Run: headless pygame with SDL's dummy video driver; simulated clock (each Clock.tick advances the game by its frame time, no real sleeping); random seed 0; keys injected as events and as key.get_pressed() state; no mouse input.
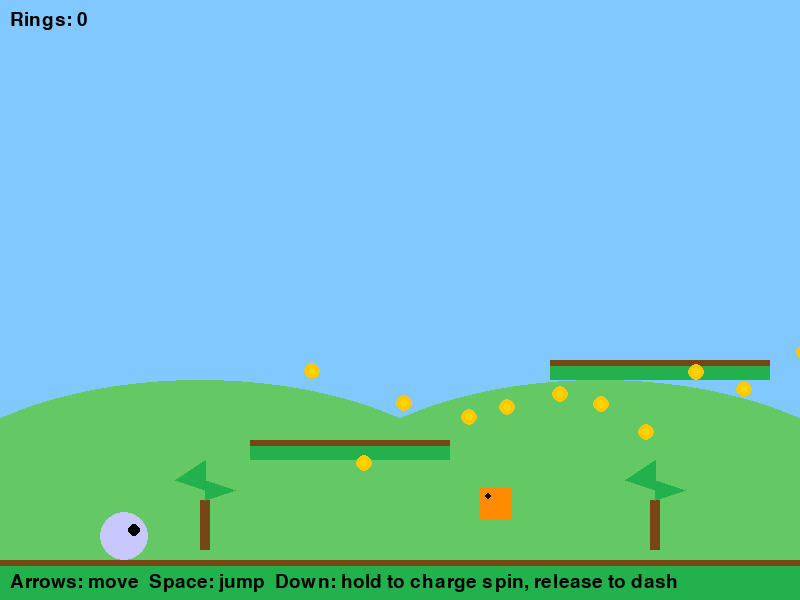
Frame 1 of 4 · flips 1–60 · no input
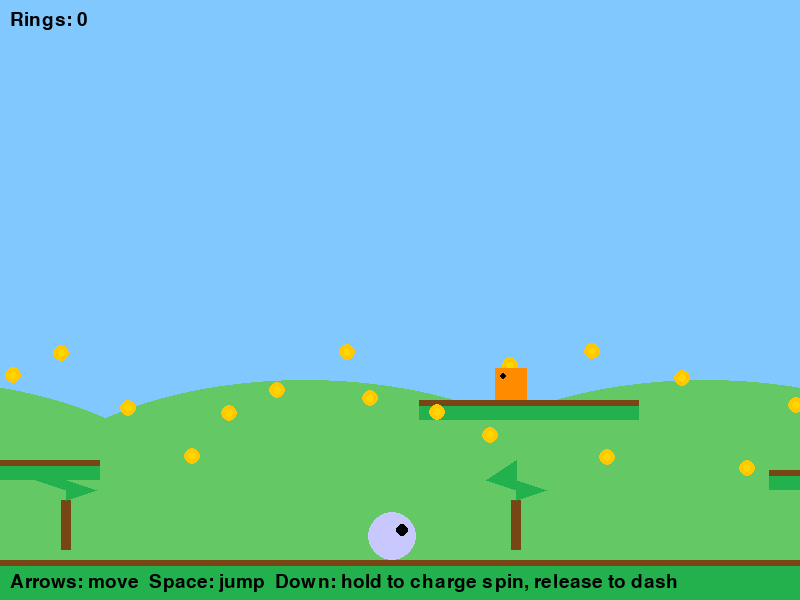
Frame 2 of 4 · flips 61–180 · tapped SPACE, RETURN · held RIGHT (→), D
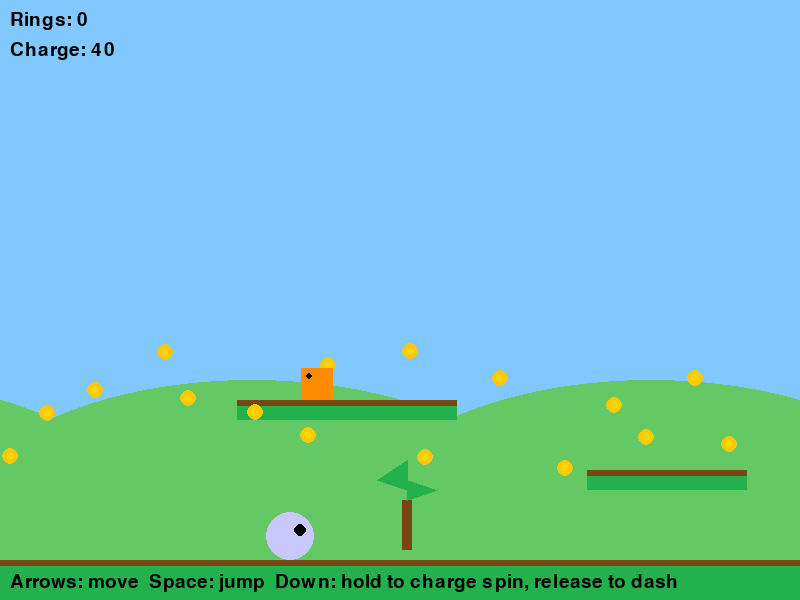
Frame 3 of 4 · flips 181–300 · held DOWN (↓), S
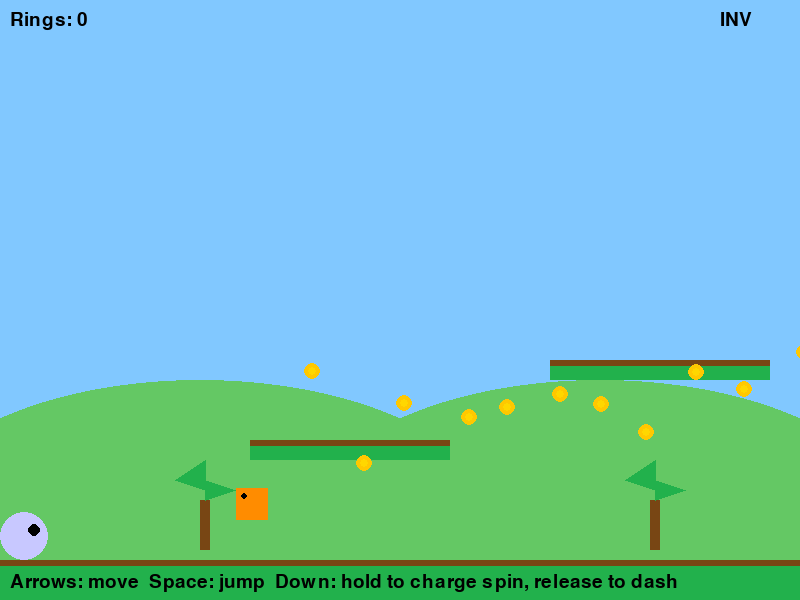
Frame 4 of 4 · flips 301–420 · held LEFT (←), A, UP (↑), W

The pygame program that drew these frames:

import pygame
import sys
import random

pygame.init()

# Janela
LARGURA = 800
ALTURA = 600
TELA = pygame.display.set_mode((LARGURA, ALTURA))
pygame.display.set_caption("jogo plataforma teste")

# Cores simples
BRANCO = (255, 255, 255)
CINZA = (180, 180, 180)
VERDE = (34, 177, 76)
AZUL = (50, 150, 255)
AMARELO = (255, 200, 0)
DOURADO = (255, 215, 0)
MARROM = (120, 70, 20)
PRETO = (0, 0, 0)
VERDE_GRAMA = (100, 200, 100)
LARANJA = (255, 140, 0)

clock = pygame.time.Clock()
FPS = 60

# Mundo
WORLD_WIDTH = 4000    # comprimento da fase
GROUND_HEIGHT = 40    # altura do chão

# Jogador 
PLAYER_W = 48
PLAYER_H = 48
player_x = 100.0
player_y = ALTURA - GROUND_HEIGHT - PLAYER_H
player_vx = 0.0
player_vy = 0.0

# Física / movimento
ACCEL = 1.0          # aceleração ao andar
FRICTION = 0.85      # atrito horizontal
MAX_SPEED = 14       # velocidade máxima normal
GRAVITY = 0.9        # gravidade
JUMP_SPEED = -16     # velocidade do pulo
on_ground = False    # flag chão

# Spin dash
charging = False     # carregando spin dash
spin_charge = 0      # valor de carga
SPIN_CHARGE_MAX = 40 # carga máxima
is_spinning = False  # em movimento spindash
spin_timer = 0       # tempo de spin ativo
SPIN_DURATION = 40   # duração do efeito

# Anéis e placar
rings = []           # lista de posições de anéis
ring_count = 0       # contador de anéis
for i in range(60):  # espalha vários anéis pela fase
    rx = 300 + i * 50 + random.randint(-20, 20)
    ry = ALTURA - GROUND_HEIGHT - 100 - random.randint(0, 120)
    rings.append([rx, ry])

# Plataformas (start, middle, end)
platforms = []
# chão contínuo
platforms.append(pygame.Rect(0, ALTURA - GROUND_HEIGHT, WORLD_WIDTH, GROUND_HEIGHT))
# plataformas elevadas 
platforms += [
    pygame.Rect(250, ALTURA - GROUND_HEIGHT - 120, 200, 20),
    pygame.Rect(550, ALTURA - GROUND_HEIGHT - 200, 220, 20),
    pygame.Rect(900, ALTURA - GROUND_HEIGHT - 100, 180, 20),
    pygame.Rect(1400, ALTURA - GROUND_HEIGHT - 160, 220, 20),
    pygame.Rect(1750, ALTURA - GROUND_HEIGHT - 90, 160, 20),
    pygame.Rect(2100, ALTURA - GROUND_HEIGHT - 220, 260, 20),
    pygame.Rect(2600, ALTURA - GROUND_HEIGHT - 140, 200, 20),
    pygame.Rect(3000, ALTURA - GROUND_HEIGHT - 100, 300, 20),
    pygame.Rect(3500, ALTURA - GROUND_HEIGHT - 180, 200, 20),
]

# Inimigos simples
enemies = []
# cada inimigo é dict com rect, dir e speed
enemies.append({"rect": pygame.Rect(600, ALTURA - GROUND_HEIGHT - 40 - 32, 32, 32), "dir": -1, "speed": 1.8})
enemies.append({"rect": pygame.Rect(1500, ALTURA - GROUND_HEIGHT - 160 - 32, 32, 32), "dir": 1, "speed": 1.6})
enemies.append({"rect": pygame.Rect(2600, ALTURA - GROUND_HEIGHT - 140 - 32, 32, 32), "dir": -1, "speed": 2.0})
enemies.append({"rect": pygame.Rect(3200, ALTURA - GROUND_HEIGHT - 32 - 32, 32, 32), "dir": 1, "speed": 1.4})

# chegada / anel final
goal_ring = pygame.Rect(WORLD_WIDTH - 200, ALTURA - GROUND_HEIGHT - 100, 64, 64)
level_complete = False
level_complete_timer = 0

# Camera / offset
camera_x = 0

# Fonte
font = pygame.font.SysFont(None, 28)
bigfont = pygame.font.SysFont(None, 56)

def draw_background(offset_x):
    """Desenha fundo simples ."""
    # céu
    TELA.fill((129, 200, 255))
    # colinas simples repetidas
    hill_width = 400
    for i in range(-1, WORLD_WIDTH // hill_width + 2):
        cx = i * hill_width - offset_x * 0.3
        pygame.draw.ellipse(TELA, VERDE_GRAMA, (cx - 100, ALTURA - 220, hill_width + 200, 300))
    # algumas arvores simples
    for i in range(10):
        px = 200 + i * 450 - offset_x * 0.6
        py = ALTURA - GROUND_HEIGHT - 60
        pygame.draw.rect(TELA, MARROM, (px, py, 10, 50))
        pygame.draw.polygon(TELA, VERDE, [(px+5, py), (px+5+30, py-10), (px+5, py-20)])
        pygame.draw.polygon(TELA, VERDE, [(px+5, py-10), (px+5-30, py-20), (px+5, py-40)])

def world_to_screen(wx, wy, offset_x):
    """Converte coordenada do mundo para tela."""
    return int(wx - offset_x), int(wy)

def draw_platforms(offset_x):
    """Desenha plataformas e chão."""
    for plat in platforms:
        sx, sy = world_to_screen(plat.x, plat.y, offset_x)
        pygame.draw.rect(TELA, VERDE, (sx, sy, plat.w, plat.h))
        # borda para detalhe
        pygame.draw.rect(TELA, MARROM, (sx, sy, plat.w, 6))

def draw_rings(offset_x):
    """Desenha anéis."""
    for r in rings:
        sx, sy = world_to_screen(r[0], r[1], offset_x)
        pygame.draw.circle(TELA, AMARELO, (sx + 8, sy + 8), 8)
        pygame.draw.circle(TELA, DOURADO, (sx + 8, sy + 8), 4)

def draw_enemies(offset_x):
    """Desenha inimigos simples."""
    for e in enemies:
        sx, sy = world_to_screen(e["rect"].x, e["rect"].y, offset_x)
        pygame.draw.rect(TELA, LARANJA, (sx, sy, e["rect"].w, e["rect"].h))
        # olho
        pygame.draw.circle(TELA, PRETO, (sx + 8, sy + 8), 3)

def draw_goal(offset_x):
    """Desenha o anel final."""
    sx, sy = world_to_screen(goal_ring.x, goal_ring.y, offset_x)
    pygame.draw.circle(TELA, DOURADO, (sx + goal_ring.w // 2, sy + goal_ring.h // 2), 34)
    pygame.draw.circle(TELA, PRETO, (sx + goal_ring.w // 2, sy + goal_ring.h // 2), 12)

def clamp(value, a, b):
    """Limita valor entre a e b."""
    return max(a, min(b, value))

# Estado de invencibilidade curto após spin ou hit
invincible_timer = 0

# desenho jogador
def draw_player(px, py, spinning, offset_x):
    """Desenha jogador."""
    sx, sy = world_to_screen(px, py, offset_x)
    rect = pygame.Rect(sx, sy, PLAYER_W, PLAYER_H)
    color = (200, 200, 255) if not spinning else (80, 80, 200)
    pygame.draw.ellipse(TELA, color, rect)
    # óculos/olho simples
    pygame.draw.circle(TELA, PRETO, (sx + 34, sy + 18), 6)

# Mensagem no topo com pontuação
def draw_hud():
    txt = font.render(f"Rings: {ring_count}", True, PRETO)
    TELA.blit(txt, (10, 10))
    if charging:
        chargetxt = font.render(f"Charge: {spin_charge}", True, PRETO)
        TELA.blit(chargetxt, (10, 40))
    if is_spinning:
        spintxt = font.render("SPIN DASH!", True, PRETO)
        TELA.blit(spintxt, (10, 40))

# Loop principal
running = True
while running:
    dt = clock.tick(FPS)
    # Eventos
    for event in pygame.event.get():
        if event.type == pygame.QUIT:
            running = False

        # Spin dash: começa a carregar ao pressionar para baixo quando no chão
        if event.type == pygame.KEYDOWN:
            if event.key == pygame.K_DOWN and on_ground and not is_spinning:
                charging = True
                spin_charge = 0

        if event.type == pygame.KEYUP:
            # soltar o botão down ativa o spin dash se estava carregando
            if event.key == pygame.K_DOWN and charging:
                charging = False
                # aplica força baseada na carga
                burst = 6 + (spin_charge / SPIN_CHARGE_MAX) * 28
                # dispara para a direção que está pressionada (esquerda/direita)
                keys = pygame.key.get_pressed()
                if keys[pygame.K_LEFT]:
                    player_vx = -burst
                else:
                    player_vx = burst
                is_spinning = True
                spin_timer = SPIN_DURATION
                invincible_timer = SPIN_DURATION  # invencível curto
                # pequena subida ao lançar
                player_vy = -2

    # Entradas para movimento normal
    keys = pygame.key.get_pressed()
    if not is_spinning:
        # acelera dependendo da tecla
        if keys[pygame.K_LEFT]:
            player_vx -= ACCEL
        elif keys[pygame.K_RIGHT]:
            player_vx += ACCEL
        else:
            # aplica atrito
            player_vx *= FRICTION

        # limita velocidade
        player_vx = clamp(player_vx, -MAX_SPEED, MAX_SPEED)
    else:
        # quando girando, fricção reduz mais devagar
        player_vx *= 0.995

    # pulo
    if keys[pygame.K_SPACE] and on_ground:
        player_vy = JUMP_SPEED
        on_ground = False

    # carregar spin dash se estiver segurando down
    if charging:
        spin_charge = min(SPIN_CHARGE_MAX, spin_charge + 1)

    # aplica gravidade
    player_vy += GRAVITY

    # atualiza posição
    player_x += player_vx
    player_y += player_vy

    # limites do mundo
    player_x = clamp(player_x, 0, WORLD_WIDTH - PLAYER_W)
    # cria rect do jogador no mundo
    player_rect = pygame.Rect(int(player_x), int(player_y), PLAYER_W, PLAYER_H)

    # colisões com plataformas (simples: verifica apenas correção vertical)
    on_ground = False
    for plat in platforms:
        if player_rect.colliderect(plat):
            # se vinha caindo e penetramos no topo da plataforma
            if player_vy > 0 and player_rect.bottom - player_vy <= plat.top + 1:
                player_y = plat.top - PLAYER_H
                player_vy = 0
                on_ground = True
                player_rect.y = int(player_y)
            # colisão lateral simples: empurra para fora
            elif player_vx > 0 and player_rect.left < plat.right and player_rect.right > plat.right:
                player_x = plat.right
                player_vx = 0
            elif player_vx < 0 and player_rect.right > plat.left and player_rect.left < plat.left:
                player_x = plat.left - PLAYER_W
                player_vx = 0

    # atualiza rect depois de possíveis correções
    player_rect = pygame.Rect(int(player_x), int(player_y), PLAYER_W, PLAYER_H)

    # atualiza inimigos: caminham e trocam direção ao atingir bordas da plataforma abaixo deles
    for e in enemies:
        e["rect"].x += e["dir"] * e["speed"]
        # encontra plataforma sob o inimigo
        under = None
        for plat in platforms:
            if plat.left - 1 <= e["rect"].centerx <= plat.right + 1 and plat.top >= e["rect"].bottom:
                # verifica que está logo acima da plataforma
                if abs(plat.top - e["rect"].bottom) < 80:
                    under = plat
                    break
        # se não houver plataforma ou chegou na borda, inverte
        if under:
            if e["rect"].left < under.left or e["rect"].right > under.right:
                e["dir"] *= -1
        else:
            # cai se não tiver plataforma
            e["rect"].y += 4
        # colisão com jogador
        if player_rect.colliderect(e["rect"]):
            if invincible_timer <= 0:
                # se o jogador estiver descendo sobre o inimigo, derrota inimigo
                if player_vy > 2 and player_rect.bottom - e["rect"].top < 20:
                    # 'pula' no inimigo
                    player_vy = JUMP_SPEED / 2
                    # remove o inimigo
                    enemies.remove(e)
                else:
                    # dano: perde anéis e volta ao início do pedaço
                    ring_count = max(0, ring_count // 2)
                    player_x = max(50, player_x - 150)
                    player_vx = -6
                    player_vy = -6
                    invincible_timer = 90  # tempo de invencibilidade após dano
                    charging = False
                    is_spinning = False

    # coleta de anéis
    for r in rings[:]:
        rx, ry = r
        ring_rect = pygame.Rect(rx, ry, 16, 16)
        if player_rect.colliderect(ring_rect):
            rings.remove(r)
            ring_count += 1

    # colisão com ring final
    if player_rect.colliderect(goal_ring):
        level_complete = True
        level_complete_timer = 180

    # decrementa timers
    if spin_timer > 0:
        spin_timer -= 1
    else:
        is_spinning = False

    if invincible_timer > 0:
        invincible_timer -= 1

    # câmera segue jogador
    target_cam = player_x - LARGURA // 3
    camera_x += (target_cam - camera_x) * 0.12
    camera_x = clamp(camera_x, 0, WORLD_WIDTH - LARGURA)

    # desenha cena
    draw_background(camera_x)
    draw_platforms(camera_x)
    draw_rings(camera_x)
    draw_enemies(camera_x)
    draw_goal(camera_x)

    # desenha jogador
    draw_player(player_x, player_y, is_spinning, camera_x)

    # HUD
    draw_hud()

    # indicador de invencibilidade
    if invincible_timer > 0 and (invincible_timer // 6) % 2 == 0:
        # marcador piscando
        invtxt = font.render("INV", True, PRETO)
        TELA.blit(invtxt, (LARGURA - 80, 10))

    # se completar nível, mostra mensagem e pausa curta
    if level_complete:
        level_complete_timer -= 1
        msg = bigfont.render("Stage Clear!", True, PRETO)
        TELA.blit(msg, (LARGURA // 2 - msg.get_width() // 2, ALTURA // 2 - 50))
        sub = font.render(f"Rings collected: {ring_count}", True, PRETO)
        TELA.blit(sub, (LARGURA // 2 - sub.get_width() // 2, ALTURA // 2 + 10))
        if level_complete_timer <= 0:
            # reiniciar ou encerrar fase para simplicidade
            running = False

    # HUD: instruções simples
    hint = font.render("Arrows: move  Space: jump  Down: hold to charge spin, release to dash", True, PRETO)
    TELA.blit(hint, (10, ALTURA - 28))

    pygame.display.flip()

pygame.quit()
print("Fase concluída. Obrigado por jogar!")
